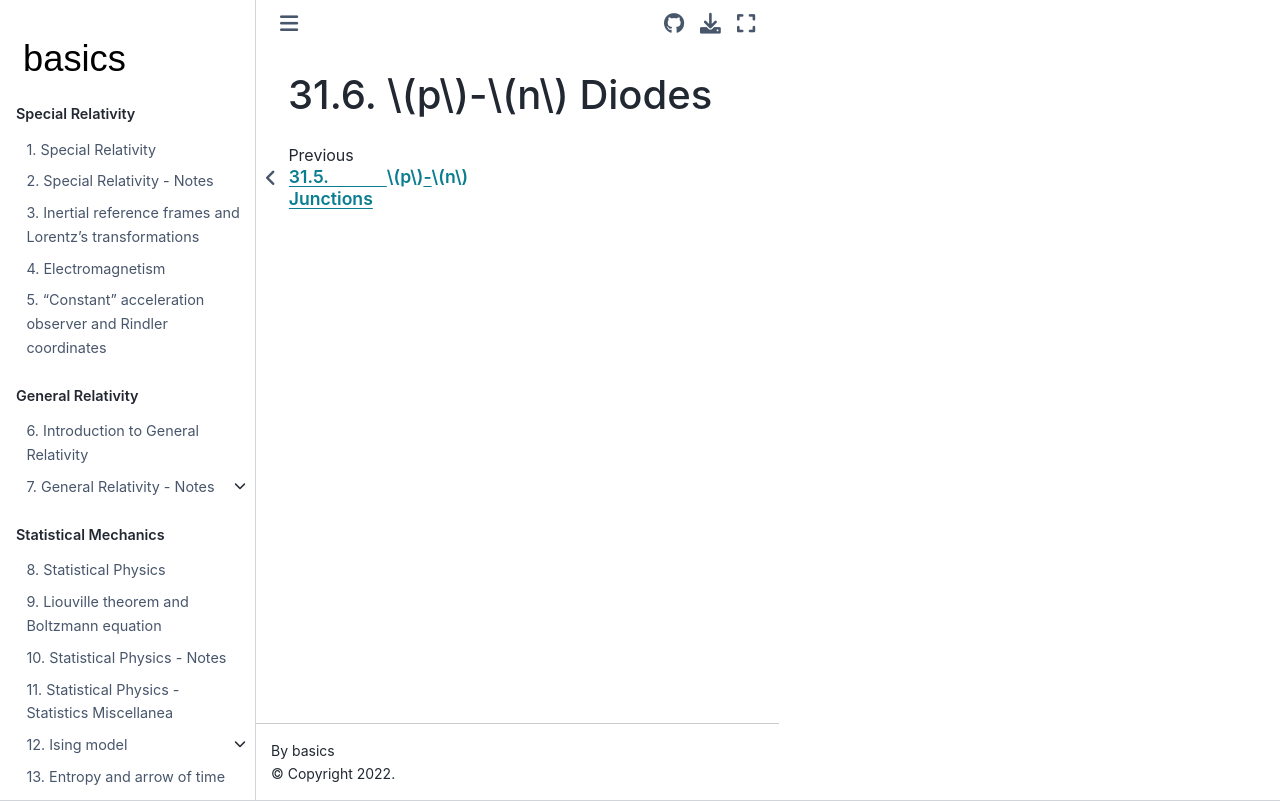

repository: Basics2022/bbooks-physics-modern · page: ch/solid-state/semiconductors-pn-diodes.html · generator: jekyll

(semiconductors:pn-diodes)=
# $p$-$n$ Diodes
